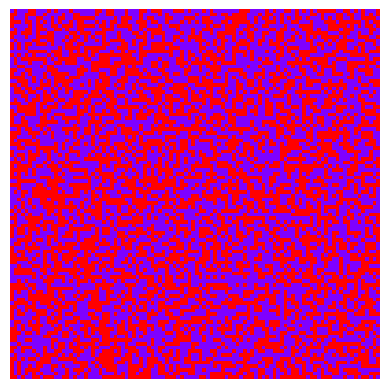
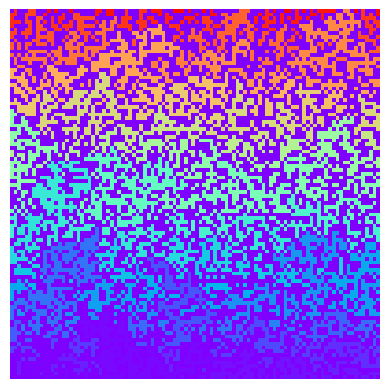

Python code for these plots, in order:
# -*- coding: utf-8 -*-
"""
Created on Tue Jan 23 19:25:26 2024

[redacted]
"""
def datas(map_):
    height, width = len(map_), len(map_[0])
    result = []
    for j in range(height):
        for i in range(width):
            if map_[j][i] == 1:
                result.append((i, j))
    return result

def next_candidates(map_, cluster, candidates, point):
    height, width = len(map_), len(map_[0])
    i, j = point
    result = []
    dxdys = [(-1,0), (1,0), (0,-1), (0,1)]
    for dx, dy in dxdys:
        if not (i+dx == -1 or i+dx == width or j+dy == -1 or j+dy == height):
            if map_[j+dy][i+dx] == 1 and not (i+dx, j+dy) in cluster+candidates:
                result.append((i+dx, j+dy))
    return result

def floodfill(map_):
    datas_ = datas(map_)
    clusters = []
    while datas_:
        cluster = []
        candidates = [datas_[0]]
        while candidates:
           candidate = candidates.pop()
           candidates.extend(next_candidates(map_, cluster, candidates, candidate))
           cluster.append(candidate)
           datas_.remove(candidate)
        clusters.append(cluster)
    return clusters

def color_maps(map_, clusters):
    color = 1
    for cluster in clusters:
        color += 1
        for point in cluster:
            i, j = point
            map_[j][i] = color
    
if __name__=="__main__":
    import random as r
    height, width = 100, 100
    map_ = [[r.randint(0, 1) for i in range(width)] for j in range(height)]
    
    import matplotlib.pyplot as plt
    plt.figure(dpi=300)
    plt.imshow(map_, cmap='rainbow')
    plt.gca().invert_yaxis()
    plt.axis('off')
    plt.show()
    
    clusters = floodfill(map_)
    color_maps(map_, clusters)
    plt.figure(dpi=300)
    plt.imshow(map_, cmap='rainbow')
    plt.gca().invert_yaxis()
    plt.axis('off')
    plt.show()
    
    
